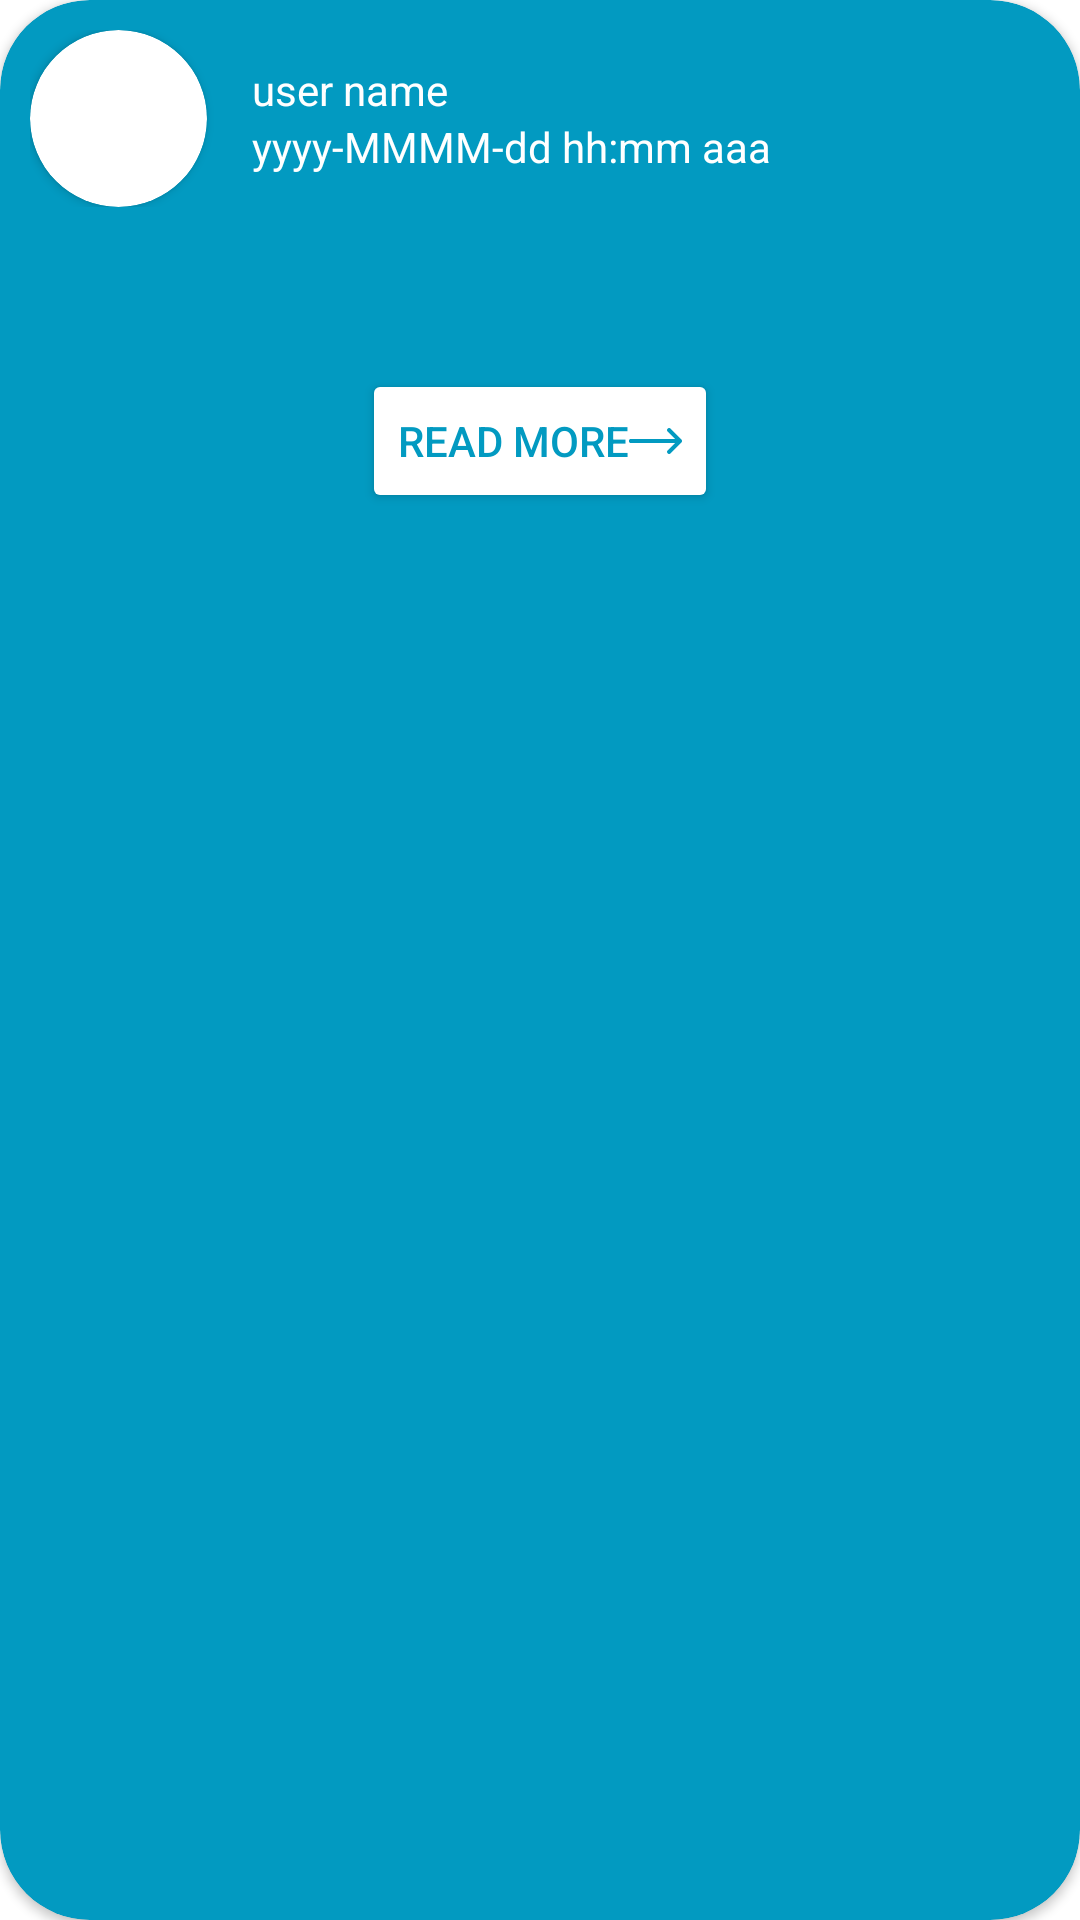

This screen was rendered from an Android layout file. Write that file and the resources it references.
<!-- AndroidManifest.xml: application theme Theme.WIFIScan -->
<!-- res/layout/post_item.xml -->
<?xml version="1.0" encoding="utf-8"?>
<androidx.cardview.widget.CardView xmlns:android="http://schemas.android.com/apk/res/android"
    xmlns:tools="http://schemas.android.com/tools"
    android:layout_width="match_parent"
    android:layout_height="wrap_content"
    xmlns:app="http://schemas.android.com/apk/res-auto"
    android:layout_marginStart="10dp"
    android:layout_marginEnd="10dp"
    android:layout_marginTop="10dp"
    android:backgroundTint="#029AC1"
    app:cardCornerRadius="30dp">

    <LinearLayout
        android:paddingStart="10dp"
        android:paddingEnd="10dp"
        android:paddingTop="10dp"
        android:layout_width="match_parent"
        android:layout_height="match_parent"
        android:orientation="vertical">

        <LinearLayout
            android:layout_width="match_parent"
            android:layout_height="wrap_content"
            android:orientation="horizontal">

            <androidx.cardview.widget.CardView
                android:layout_width="wrap_content"
                android:layout_height="wrap_content"
                app:cardCornerRadius="30dp">

                <ImageView
                    android:id="@+id/headerUserImage"
                    android:layout_width="59dp"
                    android:layout_height="59dp"
                    android:layout_gravity="center"
                    android:contentDescription="@string/temp"
                    android:scaleType="centerCrop" />

            </androidx.cardview.widget.CardView>

            <LinearLayout
                android:layout_margin="10dp"
                android:layout_width="match_parent"
                android:layout_height="wrap_content"
                android:layout_gravity="center"
                android:orientation="vertical">

                <TextView
                    android:id="@+id/headerUser"
                    android:layout_width="match_parent"
                    android:layout_height="wrap_content"
                    android:textColor="@color/white"
                    android:hint="@string/user_name"
                    android:textColorHint="@color/white"
                    android:paddingStart="5dp"
                    tools:ignore="RtlSymmetry" />

                <TextView
                    android:textColor="@color/white"
                    android:id="@+id/headerDate"
                    android:layout_width="match_parent"
                    android:layout_height="wrap_content"
                    android:hint="@string/dateformat"
                    android:textColorHint="@color/white"
                    android:paddingStart="5dp"
                    tools:ignore="RtlSymmetry" />
            </LinearLayout>
        </LinearLayout>

        <TextView
            android:textColor="@color/white"
            android:id="@+id/postitemtitle"
            android:layout_width="match_parent"
            android:layout_height="wrap_content"
            android:gravity="center"
            android:textColorHint="@color/white"
            android:padding="2dp"
            android:textSize="20sp"/>

        <TextView
            android:textColor="@color/white"
            android:id="@+id/postitempost"
            android:layout_width="match_parent"
            android:layout_height="wrap_content"
            android:maxLines="3"
            android:padding="2dp"/>
        
        


        <Button
            android:backgroundTint="@color/white"
            android:textColor="#029AC1"
            android:id="@+id/itempostcomment"
            android:layout_width="wrap_content"
            android:layout_height="wrap_content"
            android:layout_gravity="center"
            android:text="@string/read_more"
            android:drawableEnd="@drawable/ic_right_arrow__1_"/>
    </LinearLayout>
</androidx.cardview.widget.CardView>
<!-- resources referenced by this layout -->
<resources>
  <!-- drawable ic_right_arrow__1_ (drawable) -->
  <vector xmlns:android="http://schemas.android.com/apk/res/android"
      android:width="17.627dp"
      android:height="8.538dp"
      android:viewportWidth="17.627"
      android:viewportHeight="8.538">
    <path
        android:pathData="M17.425,3.782h0l-3.6,-3.581a0.689,0.689 0,0 0,-0.971 0.976l2.416,2.4L0.689,3.577a0.689,0.689 0,1 0,0 1.377L15.271,4.954l-2.416,2.4a0.689,0.689 0,0 0,0.971 0.976l3.6,-3.581h0A0.689,0.689 0,0 0,17.425 3.782Z"
        android:fillColor="#029ac1"/>
  </vector>
  <string name="dateformat">yyyy-MMMM-dd hh:mm aaa</string>
  <string name="read_more">Read more</string>
  <string name="temp">image</string>
  <string name="user_name">user name</string>
  <style name="Theme.WIFIScan" parent="Theme.MaterialComponents.DayNight.NoActionBar">
          
          <item name="colorPrimary">#0792ef</item>
          <item name="colorPrimaryVariant">#0792ef</item>
          <item name="colorOnPrimary">@color/white</item>
          
          <item name="colorSecondary">@color/teal_200</item>
          <item name="colorSecondaryVariant">@color/teal_700</item>
          <item name="colorOnSecondary">@color/black</item>
          
          <item name="android:statusBarColor" tools:targetApi="l">?attr/colorPrimaryVariant</item>
          
      </style>
  <!-- not gathered from this repository: default colours our renderer supplied (Android Studio template values) -->
  <color name="teal_200">#FF03DAC5</color>
  <color name="teal_700">#FF018786</color>
  <color name="black">#FF000000</color>
  <color name="white">#FFFFFFFF</color>
</resources>
